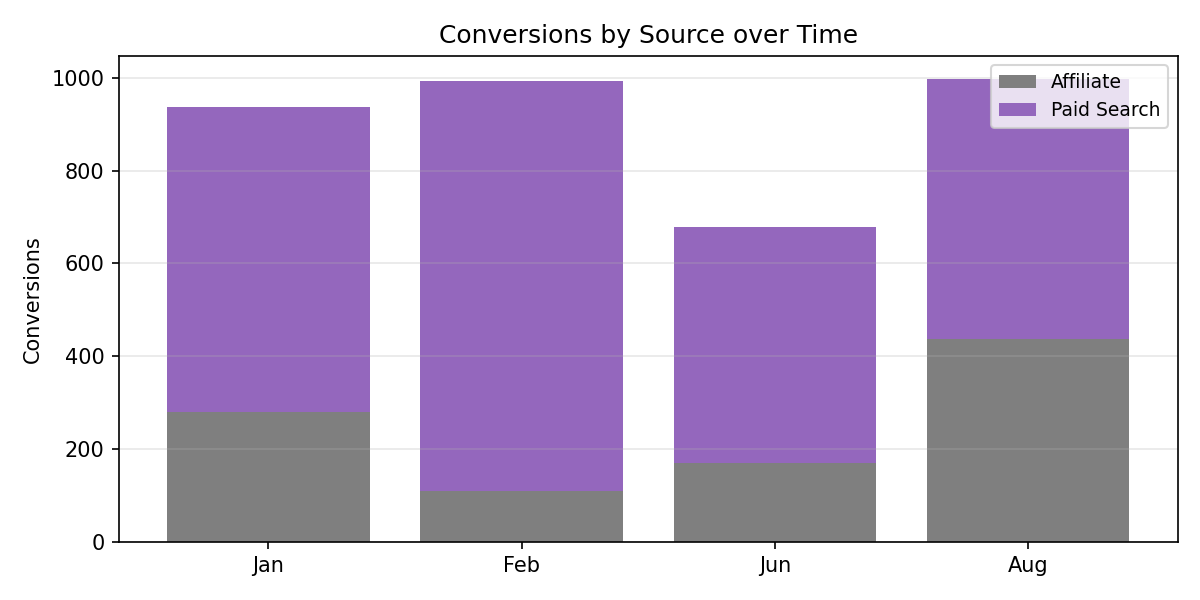

The table this chart was drawn from, first rows:
Period, Affiliate, Paid Search, Total
Jan, 280.0, 656.0, 936.0
Feb, 110.0, 883.0, 993.0
Jun, 169.0, 509.0, 678.0
Aug, 437.0, 560.0, 997.0
